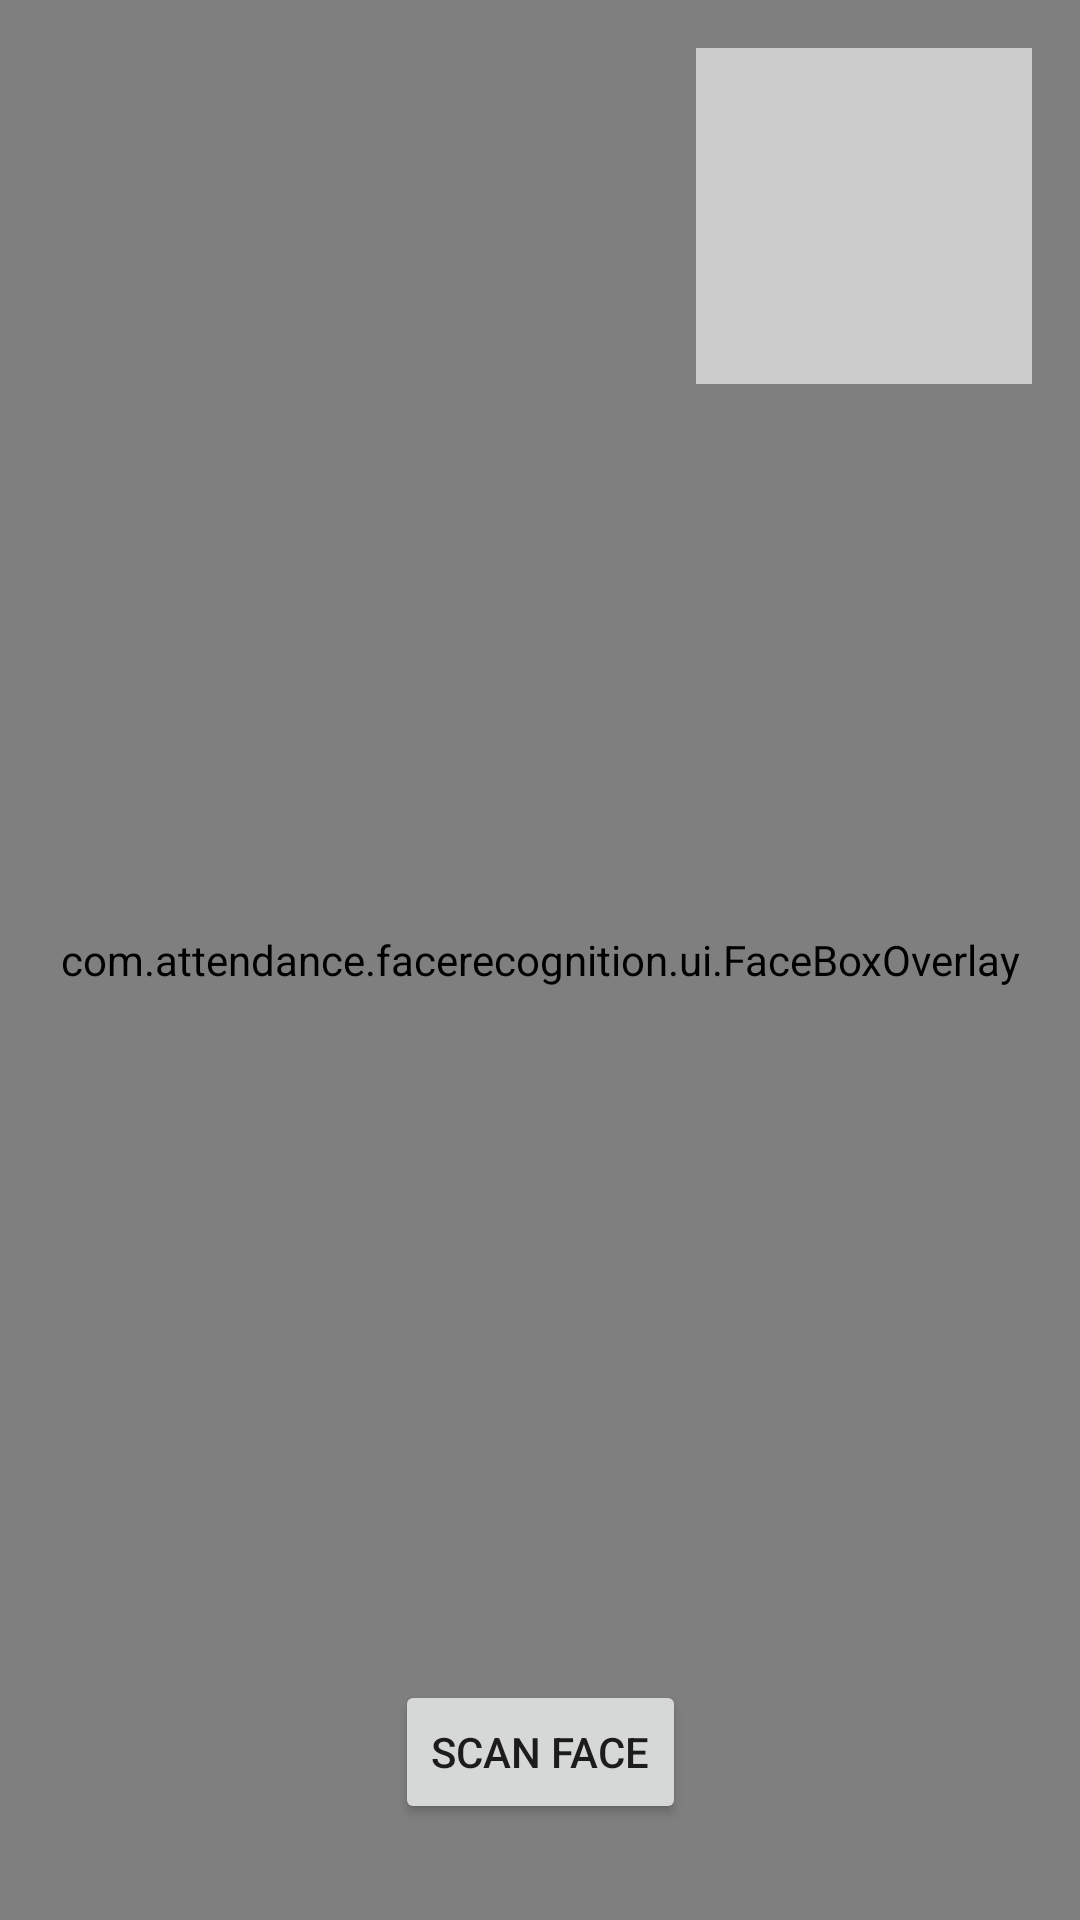

Write the Android layout XML for this screen, with the resource values it uses.
<!-- AndroidManifest.xml: application theme Theme.AttendanceSystem -->
<!-- res/layout/activity_face_scanner.xml -->
<?xml version="1.0" encoding="utf-8"?>
<androidx.constraintlayout.widget.ConstraintLayout xmlns:android="http://schemas.android.com/apk/res/android"
    xmlns:app="http://schemas.android.com/apk/res-auto"
    android:layout_width="match_parent"
    android:layout_height="match_parent"
    android:background="#000000">

    <androidx.camera.view.PreviewView
        android:id="@+id/viewFinder"
        android:layout_width="match_parent"
        android:layout_height="match_parent" />

    <com.attendance.facerecognition.ui.FaceBoxOverlay
        android:id="@+id/faceOverlay"
        android:layout_width="match_parent"
        android:layout_height="match_parent"
        app:layout_constraintTop_toTopOf="parent"
        app:layout_constraintBottom_toBottomOf="parent"
        app:layout_constraintStart_toStartOf="parent"
        app:layout_constraintEnd_toEndOf="parent" />

    <ImageView
        android:id="@+id/face_preview"
        android:layout_width="112dp"
        android:layout_height="112dp"
        android:layout_margin="16dp"
        android:background="#CCCCCC"
        android:scaleType="fitCenter"
        app:layout_constraintTop_toTopOf="parent"
        app:layout_constraintEnd_toEndOf="parent" />

    <Button
        android:id="@+id/capture_button"
        android:layout_width="wrap_content"
        android:layout_height="wrap_content"
        android:layout_marginBottom="32dp"
        android:text="Scan Face"
        app:layout_constraintBottom_toBottomOf="parent"
        app:layout_constraintEnd_toEndOf="parent"
        app:layout_constraintStart_toStartOf="parent" />

</androidx.constraintlayout.widget.ConstraintLayout>
<!-- resources referenced by this layout -->
<resources>
  <style name="Theme.AttendanceSystem" parent="Theme.MaterialComponents.DayNight.NoActionBar">
  
          <item name="colorPrimary">@color/purple_500</item>
          <item name="colorSecondary">@color/purple_700</item>
      </style>
  <color name="purple_500">#6200EE</color>
  <color name="purple_700">#3700B3</color>
</resources>
